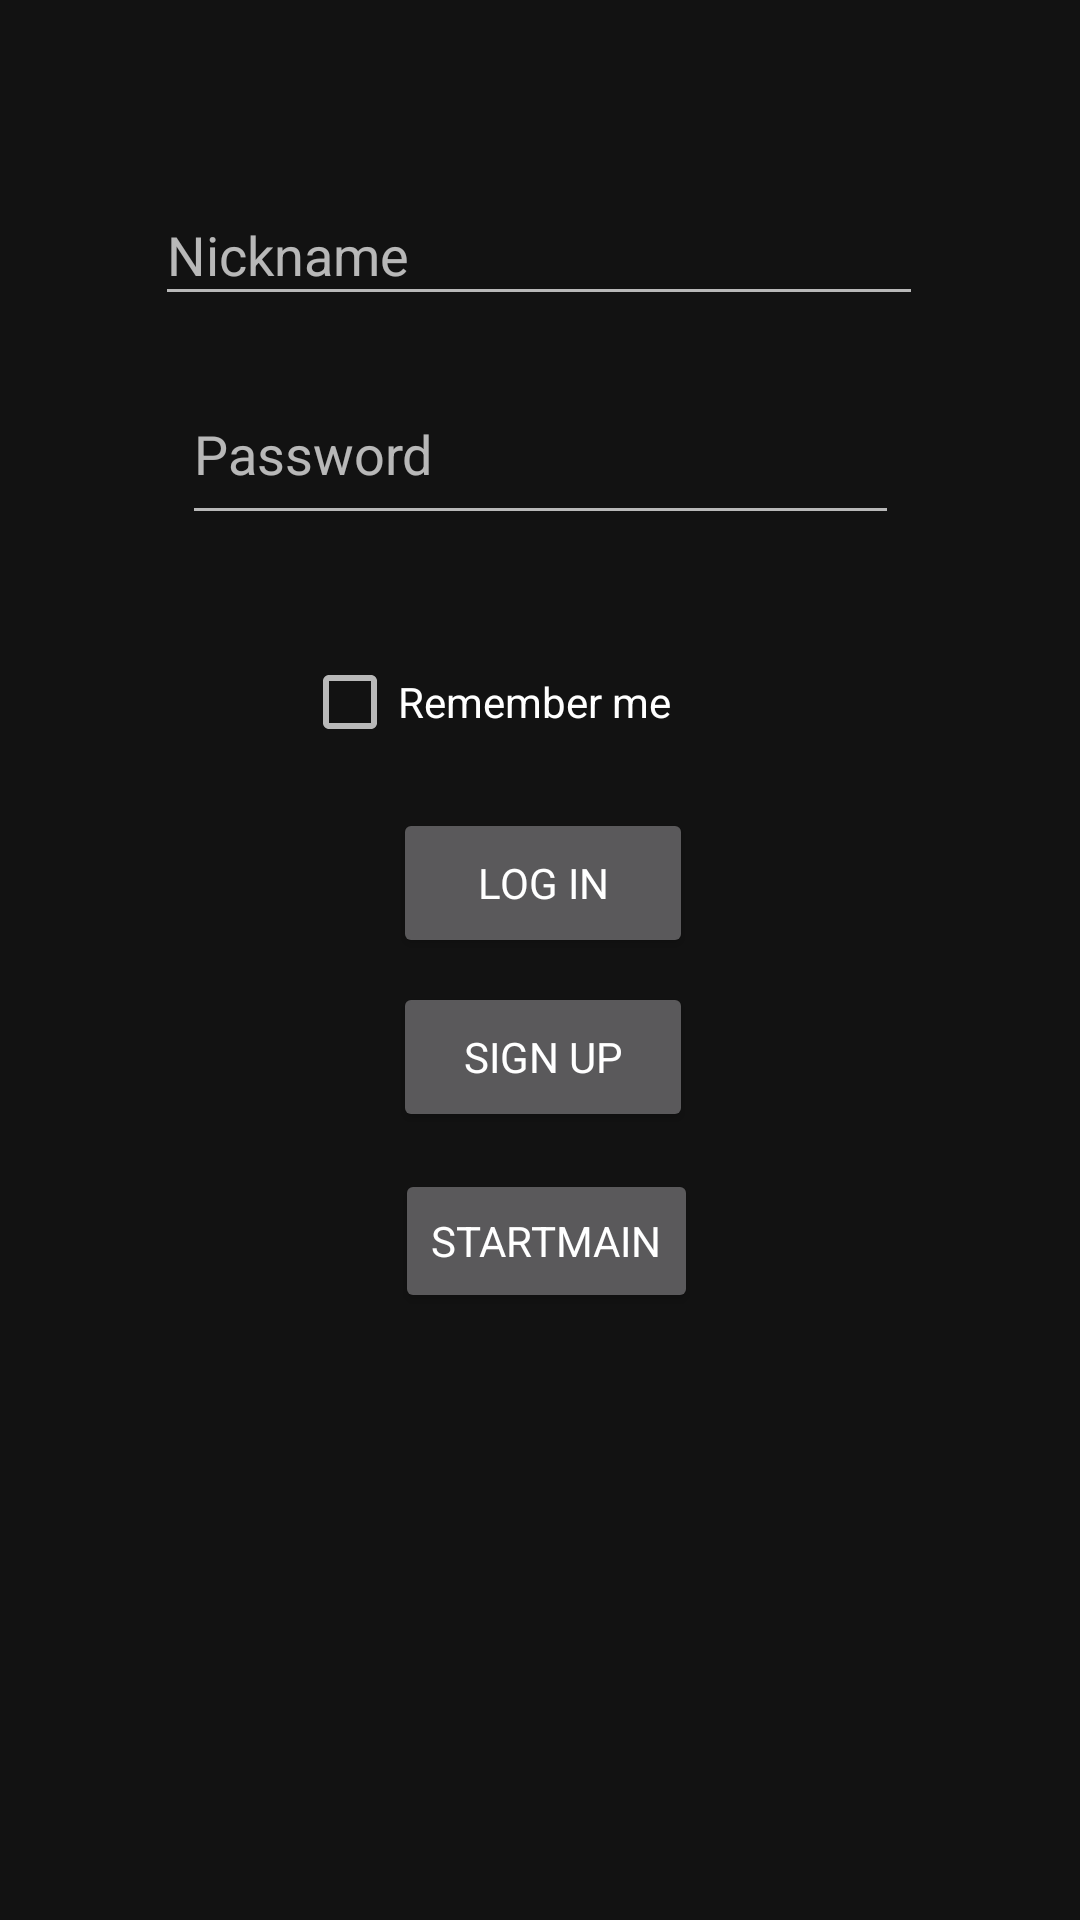

This screen was rendered from an Android layout file. Write that file and the resources it references.
<!-- AndroidManifest.xml: application theme AppTheme -->
<!-- res/layout/fragment_log_in.xml -->
<?xml version="1.0" encoding="utf-8"?>
<FrameLayout xmlns:android="http://schemas.android.com/apk/res/android"
             xmlns:app="http://schemas.android.com/apk/res-auto" xmlns:tools="http://schemas.android.com/tools"
             android:layout_width="match_parent"
             android:layout_height="match_parent"
             tools:context=".register.LogIn" android:id="@+id/frameLayout">

    
    <androidx.constraintlayout.widget.ConstraintLayout
            android:layout_width="match_parent"
            android:layout_height="match_parent">
        <EditText
                android:id="@+id/nicknameLogIn"
                android:layout_width="256dp"
                android:layout_height="44dp"
                android:layout_marginTop="8dp"
                android:layout_marginBottom="8dp"
                android:ems="10" android:hint="@string/nickname"
                android:inputType="textPersonName" app:layout_constraintBottom_toBottomOf="parent"
                app:layout_constraintEnd_toEndOf="parent" app:layout_constraintHorizontal_bias="0.496"
                app:layout_constraintStart_toStartOf="parent" app:layout_constraintTop_toTopOf="parent"
                app:layout_constraintVertical_bias="0.092"/>
        <EditText
                android:id="@+id/passwordLogIn"
                android:layout_width="239dp"
                android:layout_height="57dp"
                android:layout_marginTop="16dp"
                android:ems="10"
                android:hint="@string/password" android:inputType="textPassword"
                app:layout_constraintEnd_toEndOf="parent"
                app:layout_constraintStart_toStartOf="parent"
                app:layout_constraintTop_toBottomOf="@+id/nicknameLogIn"/>
        <Button
                android:id="@+id/btnLogIn"
                android:layout_width="100dp"
                android:layout_height="50dp"
                android:layout_marginTop="20dp"
                android:text="@string/logIn"
                app:layout_constraintEnd_toEndOf="parent"
                app:layout_constraintHorizontal_bias="0.504" app:layout_constraintStart_toStartOf="parent"
                app:layout_constraintTop_toBottomOf="@+id/checkBoxLogIn"/>
        <Button
                android:id="@+id/btnSignUp"
                android:layout_width="100dp"
                android:layout_height="50dp"
                android:layout_marginTop="8dp"
                android:text="@string/signUp"
                app:layout_constraintEnd_toEndOf="parent" app:layout_constraintHorizontal_bias="0.504"
                app:layout_constraintStart_toStartOf="parent" app:layout_constraintTop_toBottomOf="@+id/btnLogIn"/>
        <Button
                android:id="@+id/button3"
                android:layout_width="wrap_content"
                android:layout_height="wrap_content"
                android:layout_marginTop="8dp"
                android:layout_marginBottom="8dp"
                android:text="StartMain" app:layout_constraintBottom_toBottomOf="parent"
                app:layout_constraintEnd_toEndOf="parent" app:layout_constraintHorizontal_bias="0.508"
                app:layout_constraintStart_toStartOf="parent" app:layout_constraintTop_toBottomOf="@+id/btnSignUp"
                app:layout_constraintVertical_bias="0.021"/>
        <CheckBox
                android:id="@+id/checkBoxLogIn"
                android:layout_width="159dp"
                android:layout_height="31dp" android:layout_marginStart="8dp"
                android:layout_marginLeft="8dp"
                android:layout_marginTop="40dp"
                android:layout_marginEnd="8dp"
                android:layout_marginRight="8dp"
                android:text="Remember me"
                app:layout_constraintEnd_toEndOf="parent"
                app:layout_constraintStart_toStartOf="parent" app:layout_constraintTop_toBottomOf="@+id/passwordLogIn"
        />
    </androidx.constraintlayout.widget.ConstraintLayout>

</FrameLayout>
<!-- resources referenced by this layout -->
<resources>
  <string name="logIn">Log In</string>
  <string name="nickname">Nickname</string>
  <string name="password">Password</string>
  <string name="signUp">Sign Up</string>
  <style name="AppTheme" parent="Theme.MaterialComponents.NoActionBar">
  
          <item name="shapeAppearanceMediumComponent">@style/ShapeAppearance.MyApp.MediumComponent</item>
          <item name="shapeAppearanceLargeComponent">@style/ShapeAppearance.MyApp.LargeComponent</item>
          <item name="fontFamily">@font/roboto_mono_thin</item>
      </style>
      &gt;
  <style name="ShapeAppearance.MyApp.MediumComponent" parent="ShapeAppearance.MaterialComponents.MediumComponent">
          <item name="cornerFamily">cut</item>
          <item name="cornerSize">8dp</item>
      </style>
  <style name="ShapeAppearance.MyApp.LargeComponent" parent="ShapeAppearance.MaterialComponents.LargeComponent">
          <item name="cornerFamily">rounded</item>
          <item name="cornerSize">4dp</item>
      </style>
</resources>
